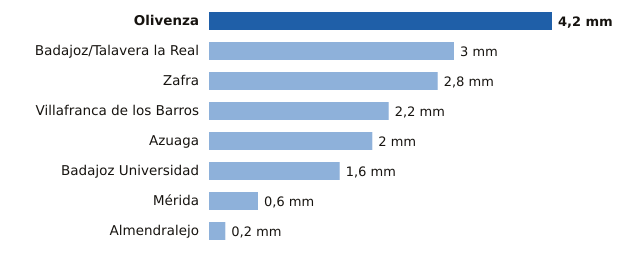

Values plotted in this chart, from the file beside it:
estacion, provincia, mm
Olivenza, Badajoz, 4.2
Badajoz/Talavera la Real, Badajoz, 3.0
Zafra, Badajoz, 2.8
Villafranca de los Barros, Badajoz, 2.2
Azuaga, Badajoz, 2.0
Badajoz Universidad, Badajoz, 1.6
Mérida, Badajoz, 0.6
Almendralejo, Badajoz, 0.2
